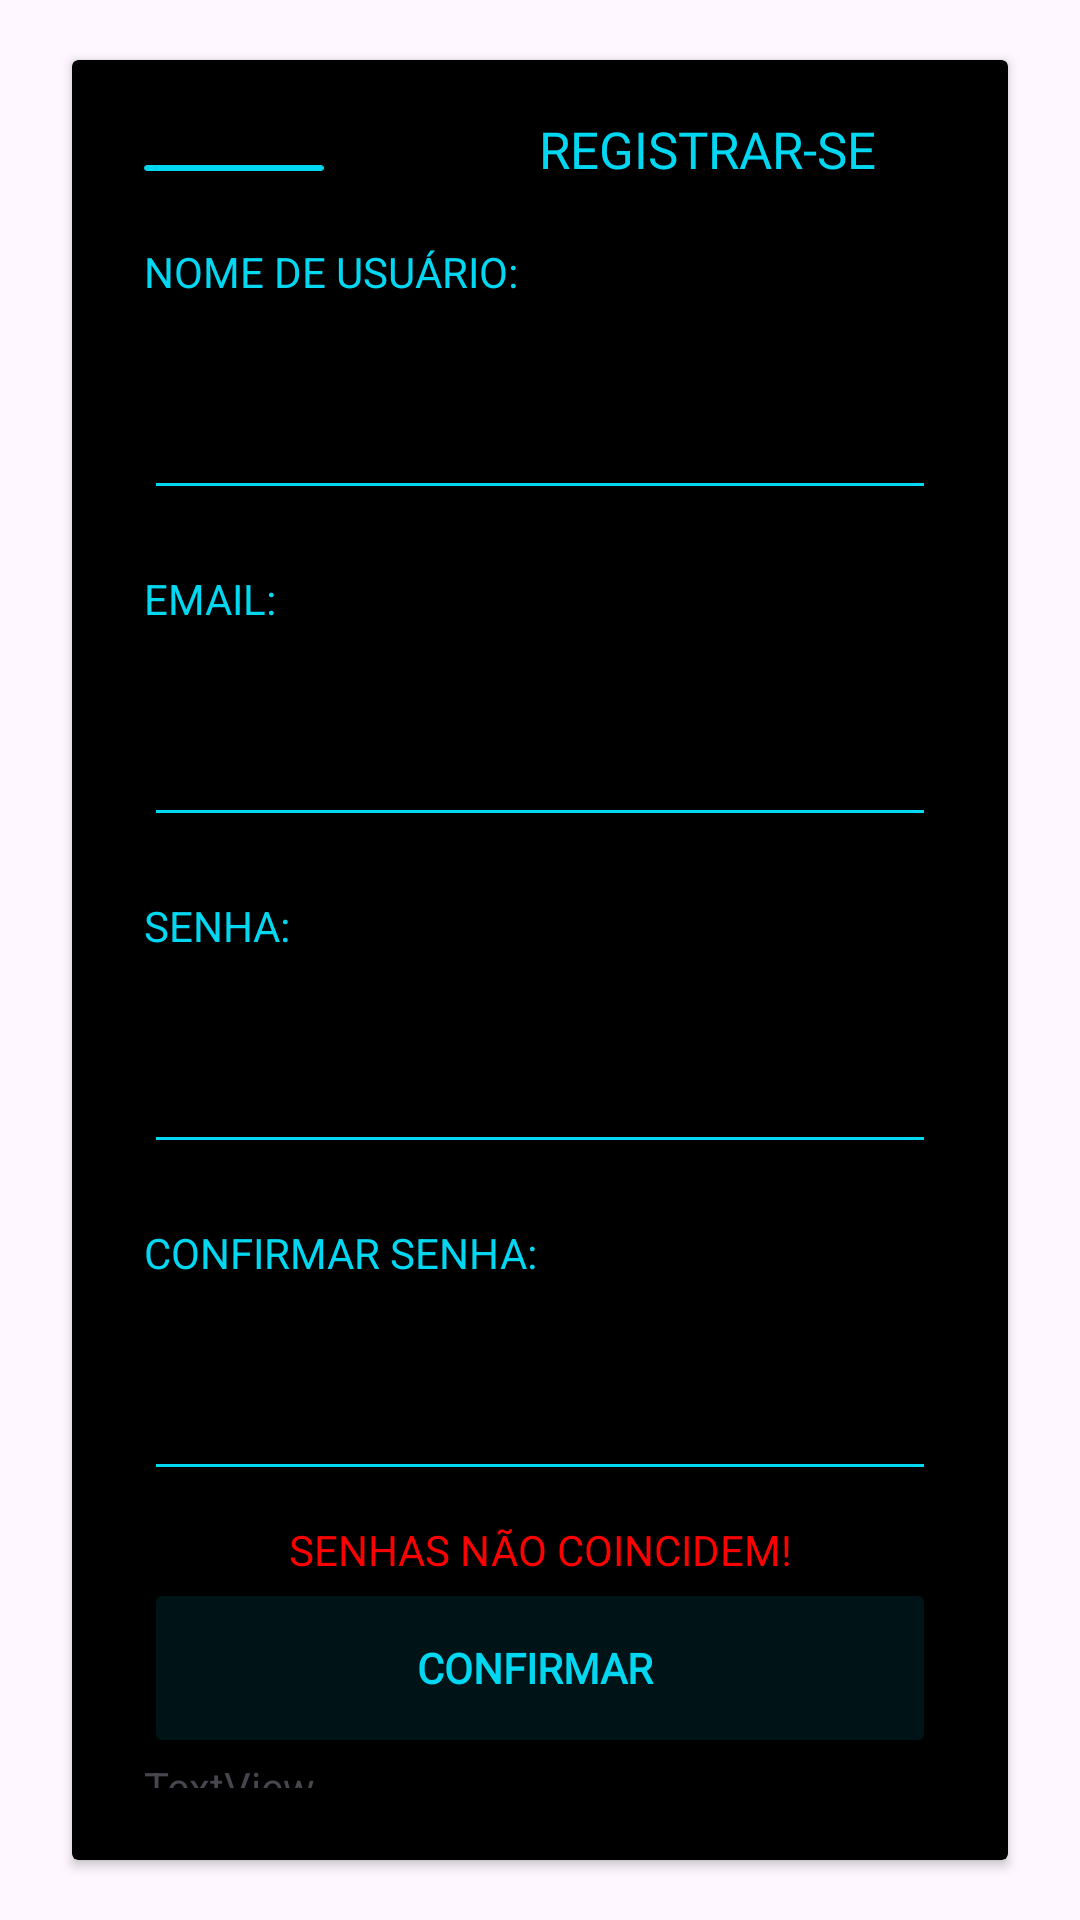

Layout XML and referenced resources for this Android screen:
<!-- AndroidManifest.xml: application theme Theme.ProjectVeasy -->
<!-- res/layout/activity_register_screen.xml -->
<?xml version="1.0" encoding="utf-8"?>
<androidx.constraintlayout.widget.ConstraintLayout xmlns:android="http://schemas.android.com/apk/res/android"
    xmlns:app="http://schemas.android.com/apk/res-auto"
    xmlns:tools="http://schemas.android.com/tools"
    android:layout_width="match_parent"
    android:layout_height="match_parent"
    android:background="@drawable/gamesplano"> 


    <FrameLayout
        android:layout_width="wrap_content"
        android:layout_height="wrap_content"
        app:layout_constraintTop_toTopOf="parent"
        app:layout_constraintStart_toStartOf="parent"
        app:layout_constraintEnd_toEndOf="parent"
        android:layout_marginTop="60dp">

        <TextView
            android:layout_width="wrap_content"
            android:layout_height="wrap_content"
            android:text="VEASY"
            android:textSize="36sp"
            android:textStyle="bold"
            android:fontFamily="@font/chakraregular"
            android:textColor="#FF0000"
            android:translationX="-2dp" />

        <TextView
            android:layout_width="wrap_content"
            android:layout_height="wrap_content"
            android:text="VEASY"
            android:textSize="36sp"
            android:textStyle="bold"
            android:fontFamily="@font/chakraregular"
            android:textColor="#00FFFF"
            android:translationX="2dp" />

        <TextView
            android:id="@+id/textVeasy"
            android:layout_width="wrap_content"
            android:layout_height="wrap_content"
            android:text="VEASY"
            android:textSize="36sp"
            android:textStyle="bold"
            android:fontFamily="@font/chakraregular"
            android:textColor="#FFFFFF" />
    </FrameLayout>

    <androidx.cardview.widget.CardView
        android:id="@+id/cardLogin"
        android:layout_width="0dp"
        android:layout_height="600dp"
        android:layout_margin="24dp"
        android:elevation="8dp"
        app:cardBackgroundColor="#000000"
        app:layout_constraintBottom_toBottomOf="parent"
        app:layout_constraintEnd_toEndOf="parent"
        app:layout_constraintStart_toStartOf="parent"
        app:layout_constraintTop_toTopOf="parent">

        <LinearLayout
            android:layout_width="match_parent"
            android:layout_height="match_parent"
            android:orientation="vertical"
            android:padding="24dp">


            <androidx.cardview.widget.CardView
                android:layout_width="60dp"
                android:layout_height="2dp"
                android:layout_marginTop="11sp"
                app:cardBackgroundColor="#02D7F2" />

            <TextView
                android:layout_width="wrap_content"
                android:layout_height="wrap_content"
                android:layout_gravity="end"
                android:layout_marginTop="-19sp"
                android:layout_marginRight="20sp"
                android:fontFamily="@font/chakraregular"
                android:text="REGISTRAR-SE"
                android:textColor="#02D7F2"
                android:textSize="17sp" />

            <TextView
                android:id="@+id/RGnome"
                android:layout_width="match_parent"
                android:layout_height="wrap_content"
                android:layout_marginTop="20dp"
                android:text="NOME DE USUÁRIO:"
                android:textColor="#02D7F2"
                android:textColorLink="#02D7F2" />

            

            <EditText
                android:id="@+id/RGnomeUsuario"
                android:layout_width="match_parent"
                android:layout_height="60dp"
                android:layout_marginTop="10sp"
                android:backgroundTint="#02D7F2"
                android:fontFamily="@font/chakraregular"
                android:inputType="text|textPersonName"
                android:textColor="@color/white" />

            <TextView
                android:id="@+id/textView2"
                android:layout_width="match_parent"
                android:layout_height="wrap_content"
                android:layout_marginTop="20dp"
                android:text="EMAIL:"
                android:textColor="#02D7F2" />

            

            <EditText
                android:id="@+id/RGemail"
                android:layout_width="match_parent"
                android:layout_height="60dp"
                android:layout_marginTop="10sp"
                android:backgroundTint="#02D7F2"
                android:fontFamily="@font/chakraregular"
                android:inputType="text|textEmailAddress"
                android:textColor="@color/white" />

            <TextView
                android:id="@+id/rgsenha"
                android:layout_width="match_parent"
                android:layout_height="wrap_content"
                android:layout_marginTop="20dp"
                android:contentDescription="email"
                android:text="SENHA:"
                android:textColor="#02D7F2" />

            

            <EditText
                android:id="@+id/RGsenha"
                android:layout_width="match_parent"
                android:layout_height="60dp"
                android:layout_marginTop="10sp"
                android:backgroundTint="#02D7F2"
                android:fontFamily="@font/chakraregular"
                android:inputType="textPassword"
                android:textColor="@color/white" />

            <TextView
                android:id="@+id/textView4"
                android:layout_width="match_parent"
                android:layout_height="wrap_content"
                android:layout_marginTop="20dp"
                android:text="CONFIRMAR SENHA:"
                android:textColor="#02D7F2" />

            

            <EditText
                android:id="@+id/RGconfSenha"
                android:layout_width="match_parent"
                android:layout_height="60dp"
                android:layout_marginTop="10sp"
                android:backgroundTint="#02D7F2"
                android:fontFamily="@font/chakraregular"
                android:inputType="textPassword"
                android:textColor="@color/white" />

            

            <TextView
                android:id="@+id/RGsenhasERROR"
                android:layout_width="match_parent"
                android:layout_height="wrap_content"
                android:layout_marginTop="10sp"
                android:gravity="center_horizontal"
                android:text="SENHAS NÃO COINCIDEM!"
                android:textColor="#FF0000"
                android:visibility="visible" />

            

            <Button
                android:id="@+id/RGconfirmar"
                android:layout_width="match_parent"
                android:layout_height="60dp"
                android:layout_gravity="center_horizontal"
                android:layout_marginTop="0sp"
                android:backgroundTint="@color/Darkblue"
                android:fontFamily="@font/chakraregular"
                android:text="CONFIRMAR "
                android:textColor="@color/Blue"
                android:textStyle="bold"
                android:visibility="visible" />

            <TextView
                android:id="@+id/textView5"
                android:layout_width="match_parent"
                android:layout_height="wrap_content"
                android:text="TextView" />

        </LinearLayout>
    </androidx.cardview.widget.CardView>

</androidx.constraintlayout.widget.ConstraintLayout>
<!-- resources referenced by this layout -->
<resources>
  <color name="Blue">#02D7F2</color>
  <color name="Darkblue">#001417</color>
  <color name="white">#FFFFFFFF</color>
  <style name="Theme.ProjectVeasy" parent="Base.Theme.ProjectVeasy" />
  <style name="Base.Theme.ProjectVeasy" parent="Theme.Material3.DayNight.NoActionBar">
          
          
      </style>
</resources>
